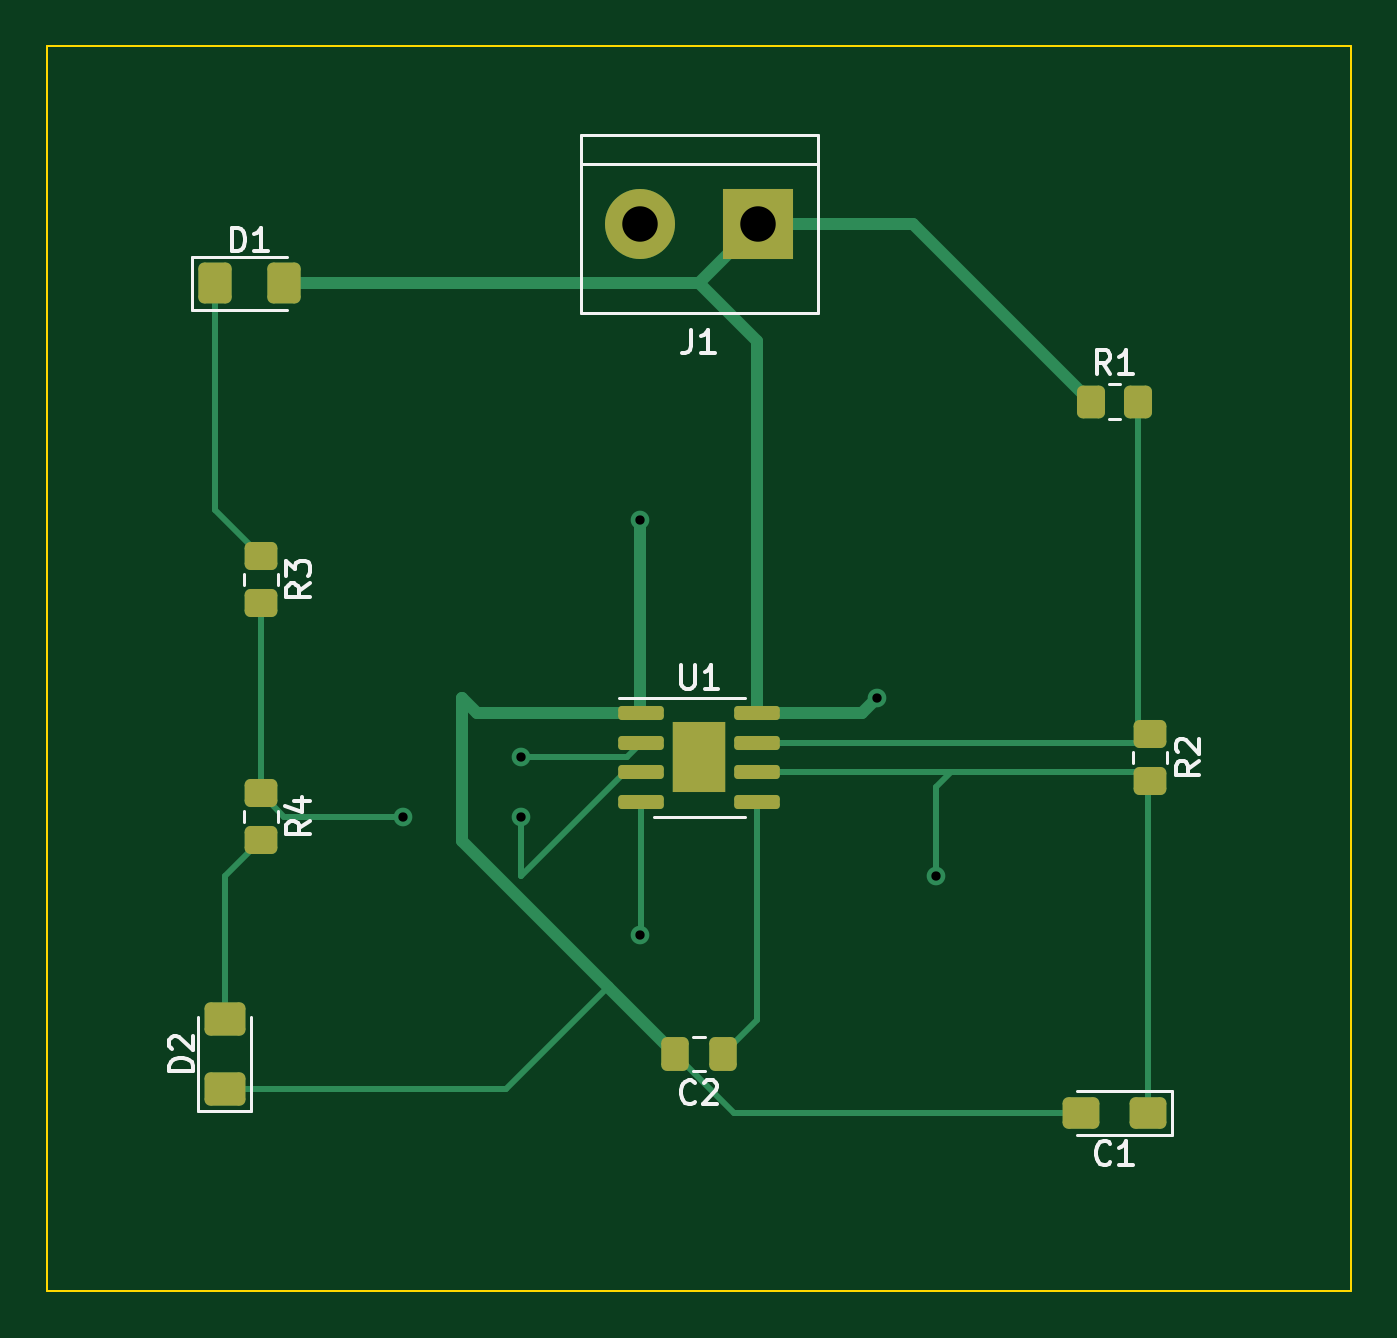
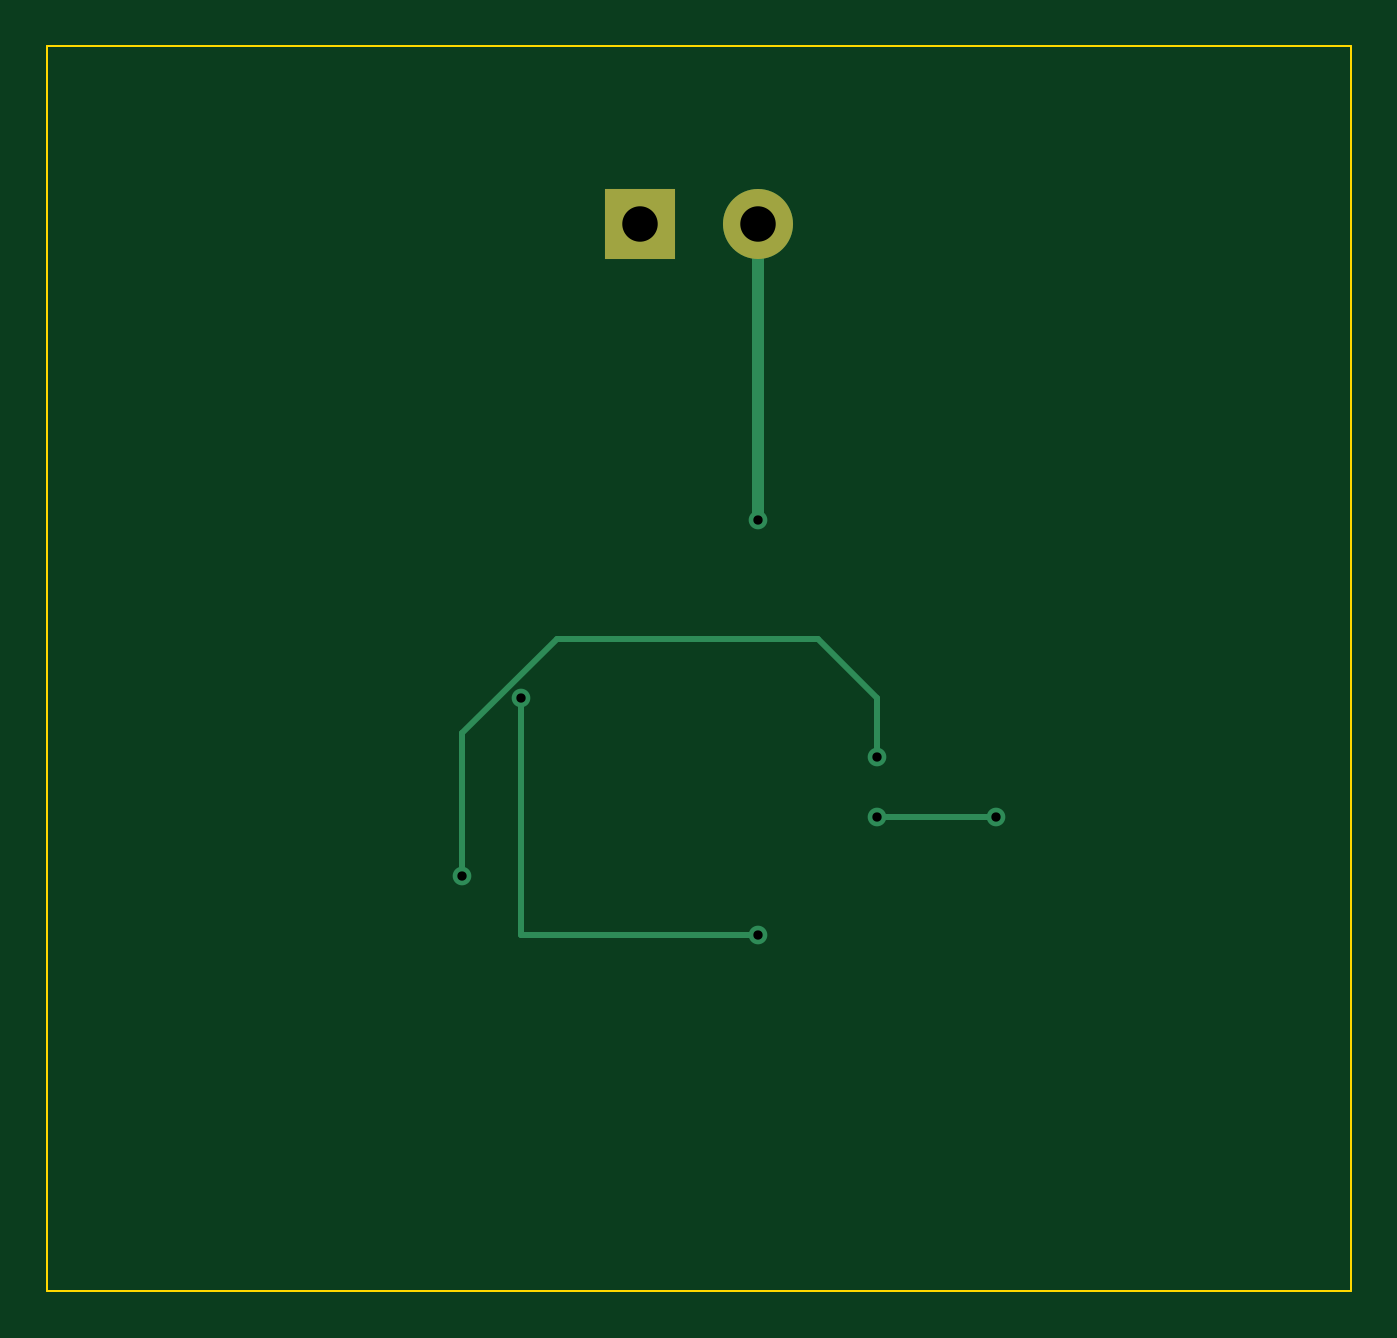
Circuit board: 11 layer files. Board 55.9 x 53.3 mm.
- bottom_copper: excercise2-B_Cu.gbr (1638 bytes)
- bottom_mask: excercise2-B_Mask.gbr (588 bytes)
- paste: excercise2-B_Paste.gbr (459 bytes)
- bottom_silk: excercise2-B_Silkscreen.gbr (460 bytes)
- outline: excercise2-Edge_Cuts.gbr (693 bytes)
- top_copper: excercise2-F_Cu.gbr (6806 bytes)
- top_mask: excercise2-F_Mask.gbr (2720 bytes)
- paste: excercise2-F_Paste.gbr (2743 bytes)
- top_silk: excercise2-F_Silkscreen.gbr (7549 bytes)
- drill: excercise2-NPTH.drl (274 bytes)
- drill: excercise2-PTH.drl (476 bytes)

=== bottom_copper: excercise2-B_Cu.gbr ===
%TF.GenerationSoftware,KiCad,Pcbnew,(6.0.10)*%
%TF.CreationDate,2023-02-17T09:15:59-08:00*%
%TF.ProjectId,excercise2,65786365-7263-4697-9365-322e6b696361,rev?*%
%TF.SameCoordinates,Original*%
%TF.FileFunction,Copper,L2,Bot*%
%TF.FilePolarity,Positive*%
%FSLAX46Y46*%
G04 Gerber Fmt 4.6, Leading zero omitted, Abs format (unit mm)*
G04 Created by KiCad (PCBNEW (6.0.10)) date 2023-02-17 09:15:59*
%MOMM*%
%LPD*%
G01*
G04 APERTURE LIST*
%TA.AperFunction,ComponentPad*%
%ADD10R,3.000000X3.000000*%
%TD*%
%TA.AperFunction,ComponentPad*%
%ADD11C,3.000000*%
%TD*%
%TA.AperFunction,ViaPad*%
%ADD12C,0.800000*%
%TD*%
%TA.AperFunction,Conductor*%
%ADD13C,0.254000*%
%TD*%
%TA.AperFunction,Conductor*%
%ADD14C,0.508000*%
%TD*%
G04 APERTURE END LIST*
D10*
%TO.P,J1,1,Pin_1*%
%TO.N,+9V*%
X147320000Y-66040000D03*
D11*
%TO.P,J1,2,Pin_2*%
%TO.N,GND*%
X142240000Y-66040000D03*
%TD*%
D12*
%TO.N,/pin_2*%
X137160000Y-88900000D03*
X154940000Y-93980000D03*
%TO.N,GND*%
X142240000Y-78740000D03*
%TO.N,+9V*%
X142240000Y-96520000D03*
X152400000Y-86360000D03*
%TO.N,/pin_3*%
X132080000Y-91440000D03*
X137160000Y-91440000D03*
%TD*%
D13*
%TO.N,/pin_2*%
X139700000Y-83820000D02*
X137160000Y-86360000D01*
X150888134Y-83820000D02*
X139700000Y-83820000D01*
X137160000Y-86360000D02*
X137160000Y-88900000D01*
X154940000Y-93980000D02*
X154940000Y-87871866D01*
X154940000Y-87871866D02*
X150888134Y-83820000D01*
D14*
%TO.N,GND*%
X142240000Y-66040000D02*
X142240000Y-78740000D01*
D13*
%TO.N,+9V*%
X152400000Y-96520000D02*
X152400000Y-86360000D01*
X142240000Y-96520000D02*
X152400000Y-96520000D01*
%TO.N,/pin_3*%
X137160000Y-91440000D02*
X132080000Y-91440000D01*
%TD*%
M02*

=== bottom_mask: excercise2-B_Mask.gbr ===
%TF.GenerationSoftware,KiCad,Pcbnew,(6.0.10)*%
%TF.CreationDate,2023-02-17T09:15:59-08:00*%
%TF.ProjectId,excercise2,65786365-7263-4697-9365-322e6b696361,rev?*%
%TF.SameCoordinates,Original*%
%TF.FileFunction,Soldermask,Bot*%
%TF.FilePolarity,Negative*%
%FSLAX46Y46*%
G04 Gerber Fmt 4.6, Leading zero omitted, Abs format (unit mm)*
G04 Created by KiCad (PCBNEW (6.0.10)) date 2023-02-17 09:15:59*
%MOMM*%
%LPD*%
G01*
G04 APERTURE LIST*
%ADD10R,3.000000X3.000000*%
%ADD11C,3.000000*%
G04 APERTURE END LIST*
D10*
%TO.C,J1*%
X147320000Y-66040000D03*
D11*
X142240000Y-66040000D03*
%TD*%
M02*

=== paste: excercise2-B_Paste.gbr ===
%TF.GenerationSoftware,KiCad,Pcbnew,(6.0.10)*%
%TF.CreationDate,2023-02-17T09:15:59-08:00*%
%TF.ProjectId,excercise2,65786365-7263-4697-9365-322e6b696361,rev?*%
%TF.SameCoordinates,Original*%
%TF.FileFunction,Paste,Bot*%
%TF.FilePolarity,Positive*%
%FSLAX46Y46*%
G04 Gerber Fmt 4.6, Leading zero omitted, Abs format (unit mm)*
G04 Created by KiCad (PCBNEW (6.0.10)) date 2023-02-17 09:15:59*
%MOMM*%
%LPD*%
G01*
G04 APERTURE LIST*
G04 APERTURE END LIST*
M02*

=== bottom_silk: excercise2-B_Silkscreen.gbr ===
%TF.GenerationSoftware,KiCad,Pcbnew,(6.0.10)*%
%TF.CreationDate,2023-02-17T09:15:59-08:00*%
%TF.ProjectId,excercise2,65786365-7263-4697-9365-322e6b696361,rev?*%
%TF.SameCoordinates,Original*%
%TF.FileFunction,Legend,Bot*%
%TF.FilePolarity,Positive*%
%FSLAX46Y46*%
G04 Gerber Fmt 4.6, Leading zero omitted, Abs format (unit mm)*
G04 Created by KiCad (PCBNEW (6.0.10)) date 2023-02-17 09:15:59*
%MOMM*%
%LPD*%
G01*
G04 APERTURE LIST*
G04 APERTURE END LIST*
M02*

=== outline: excercise2-Edge_Cuts.gbr ===
%TF.GenerationSoftware,KiCad,Pcbnew,(6.0.10)*%
%TF.CreationDate,2023-02-17T09:15:59-08:00*%
%TF.ProjectId,excercise2,65786365-7263-4697-9365-322e6b696361,rev?*%
%TF.SameCoordinates,Original*%
%TF.FileFunction,Profile,NP*%
%FSLAX46Y46*%
G04 Gerber Fmt 4.6, Leading zero omitted, Abs format (unit mm)*
G04 Created by KiCad (PCBNEW (6.0.10)) date 2023-02-17 09:15:59*
%MOMM*%
%LPD*%
G01*
G04 APERTURE LIST*
%TA.AperFunction,Profile*%
%ADD10C,0.100000*%
%TD*%
G04 APERTURE END LIST*
D10*
X116840000Y-58420000D02*
X172720000Y-58420000D01*
X172720000Y-58420000D02*
X172720000Y-111760000D01*
X172720000Y-111760000D02*
X116840000Y-111760000D01*
X116840000Y-111760000D02*
X116840000Y-58420000D01*
M02*

=== top_copper: excercise2-F_Cu.gbr (6806 bytes, source omitted) ===
=== top_mask: excercise2-F_Mask.gbr (2720 bytes, source withheld) ===
=== paste: excercise2-F_Paste.gbr (2743 bytes, source withheld) ===
=== top_silk: excercise2-F_Silkscreen.gbr (7549 bytes, source omitted) ===
=== drill: excercise2-NPTH.drl ===
M48
; DRILL file {KiCad (6.0.10)} date Fri Feb 17 09:16:14 2023
; FORMAT={-:-/ absolute / inch / decimal}
; #@! TF.CreationDate,2023-02-17T09:16:14-08:00
; #@! TF.GenerationSoftware,Kicad,Pcbnew,(6.0.10)
; #@! TF.FileFunction,NonPlated,1,2,NPTH
FMAT,2
INCH
%
G90
G05
T0
M30

=== drill: excercise2-PTH.drl ===
M48
; DRILL file {KiCad (6.0.10)} date Fri Feb 17 09:16:14 2023
; FORMAT={-:-/ absolute / inch / decimal}
; #@! TF.CreationDate,2023-02-17T09:16:14-08:00
; #@! TF.GenerationSoftware,Kicad,Pcbnew,(6.0.10)
; #@! TF.FileFunction,Plated,1,2,PTH
FMAT,2
INCH
; #@! TA.AperFunction,Plated,PTH,ViaDrill
T1C0.0157
; #@! TA.AperFunction,Plated,PTH,ComponentDrill
T2C0.0598
%
G90
G05
T1
X5.2Y-3.6
X5.4Y-3.5
X5.4Y-3.6
X5.6Y-3.1
X5.6Y-3.8
X6.0Y-3.4
X6.1Y-3.7
T2
X5.6Y-2.6
X5.8Y-2.6
T0
M30

